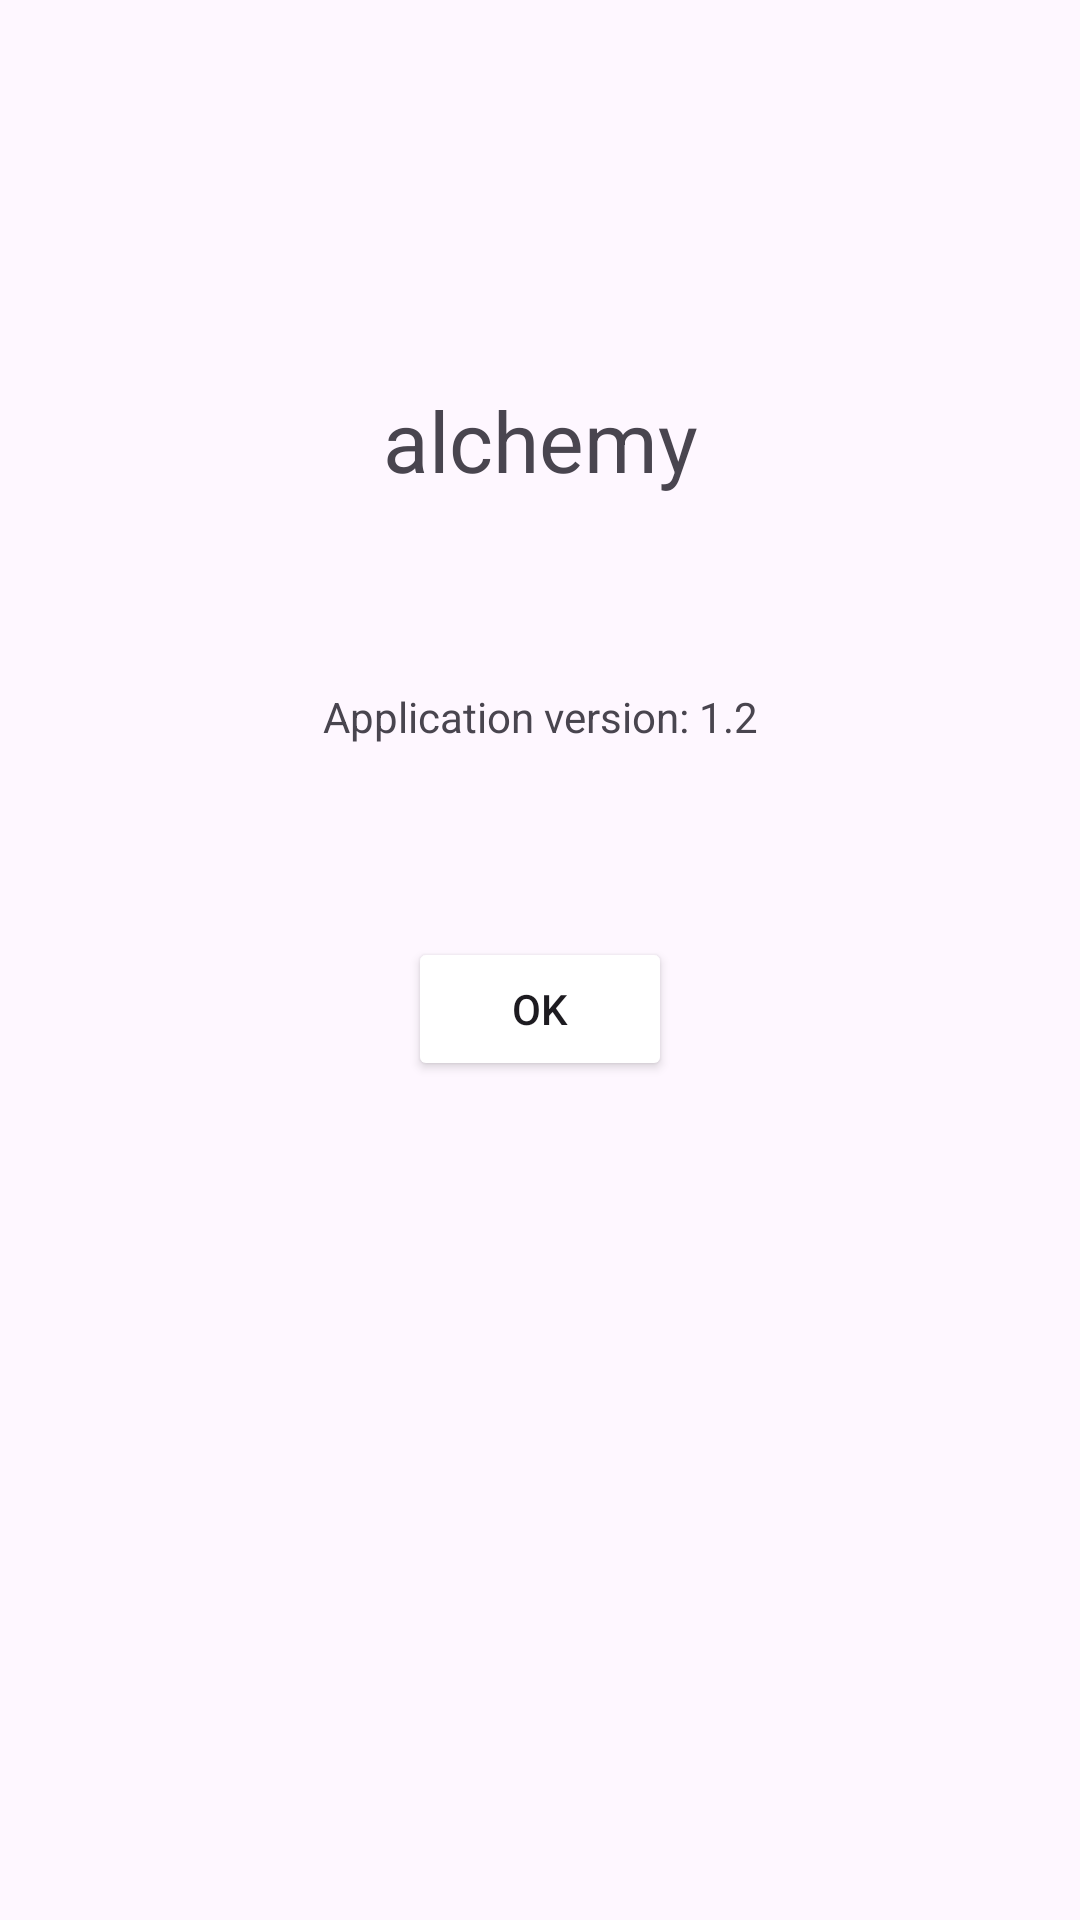

The Android layout XML behind this screen, and the referenced resources:
<!-- AndroidManifest.xml: application theme Theme.Alchemy -->
<!-- res/layout/activity_about.xml -->
<?xml version="1.0" encoding="utf-8"?>
<LinearLayout xmlns:android="http://schemas.android.com/apk/res/android"
    android:layout_width="match_parent"
    android:layout_height="match_parent"
    android:orientation="vertical">

    <TextView
        android:layout_width="match_parent"
        android:layout_height="wrap_content"
        android:layout_gravity="center"
        android:layout_marginTop="128dp"
        android:gravity="center"
        android:text="@string/app_name"
        android:textSize="28sp">

    </TextView>

    <TextView
        android:id="@+id/text_view_application_version"
        android:layout_width="match_parent"
        android:layout_height="wrap_content"
        android:layout_gravity="center"
        android:layout_marginTop="64dp"
        android:gravity="center"
        android:text="Application version: 1.2">

    </TextView>

    <Button
        android:id="@+id/button_ok"
        android:layout_width="wrap_content"
        android:layout_height="wrap_content"
        android:layout_gravity="center"
        android:layout_marginTop="64dp"
        android:backgroundTint="@color/glaucous"
        android:gravity="center"
        android:text="OK"></Button>

</LinearLayout>
<!-- resources referenced by this layout -->
<resources>
  <string name="app_name">alchemy</string>
  <style name="Theme.Alchemy" parent="Base.Theme.Alchemy" />
  <style name="Base.Theme.Alchemy" parent="Theme.Material3.DayNight.NoActionBar">
          
          
      </style>
</resources>
